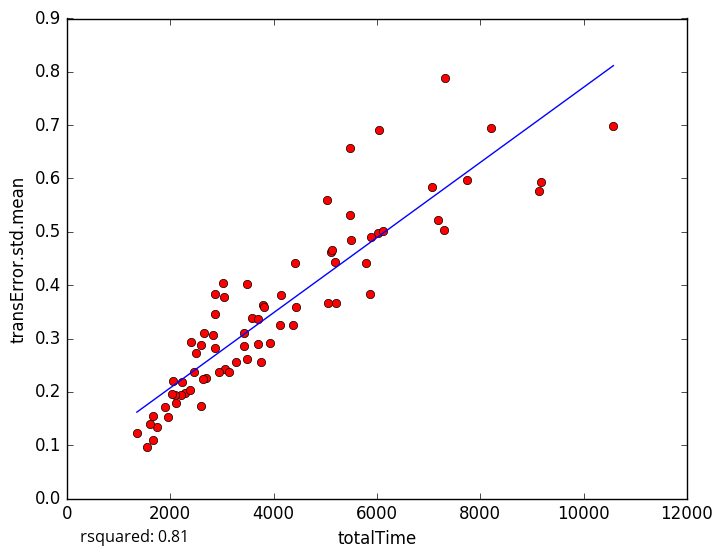

Source data for this figure (header and first rows):
totalTime, transError.std.mean
7739, 0.598
5871, 0.3834
2282, 0.1984
1355, 0.1227
1660, 0.1538
5186, 0.444
5478, 0.5318
3478, 0.4021
2831, 0.306
1745, 0.1333
2208, 0.1947
1662, 0.1104
1609, 0.1398
2120, 0.1784
2049, 0.2198
3052, 0.2434
3764, 0.2561
3581, 0.3385
7071, 0.5839
4371, 0.3258
9172, 0.5942
9147, 0.5774
2876, 0.3838
10578, 0.6984
5200, 0.366
6047, 0.6906
3020, 0.4043
3045, 0.3786
2454, 0.2377
2700, 0.2251
3264, 0.2562
5479, 0.6567
4428, 0.3586
3802, 0.363
3495, 0.2616
6019, 0.4987
1559, 0.09644
3136, 0.2364
3816, 0.3598
2508, 0.2736
8209, 0.6948
5027, 0.5588
2862, 0.2825
3939, 0.292
5791, 0.4416
5880, 0.4899
2866, 0.3463
5107, 0.463
2650, 0.3097
7307, 0.5038
2229, 0.2181
2098, 0.1933
3423, 0.3104
6120, 0.5021
2411, 0.2937
4412, 0.4424
3694, 0.3371
3426, 0.2864
2035, 0.1954
1897, 0.1714
... 18 more rows
